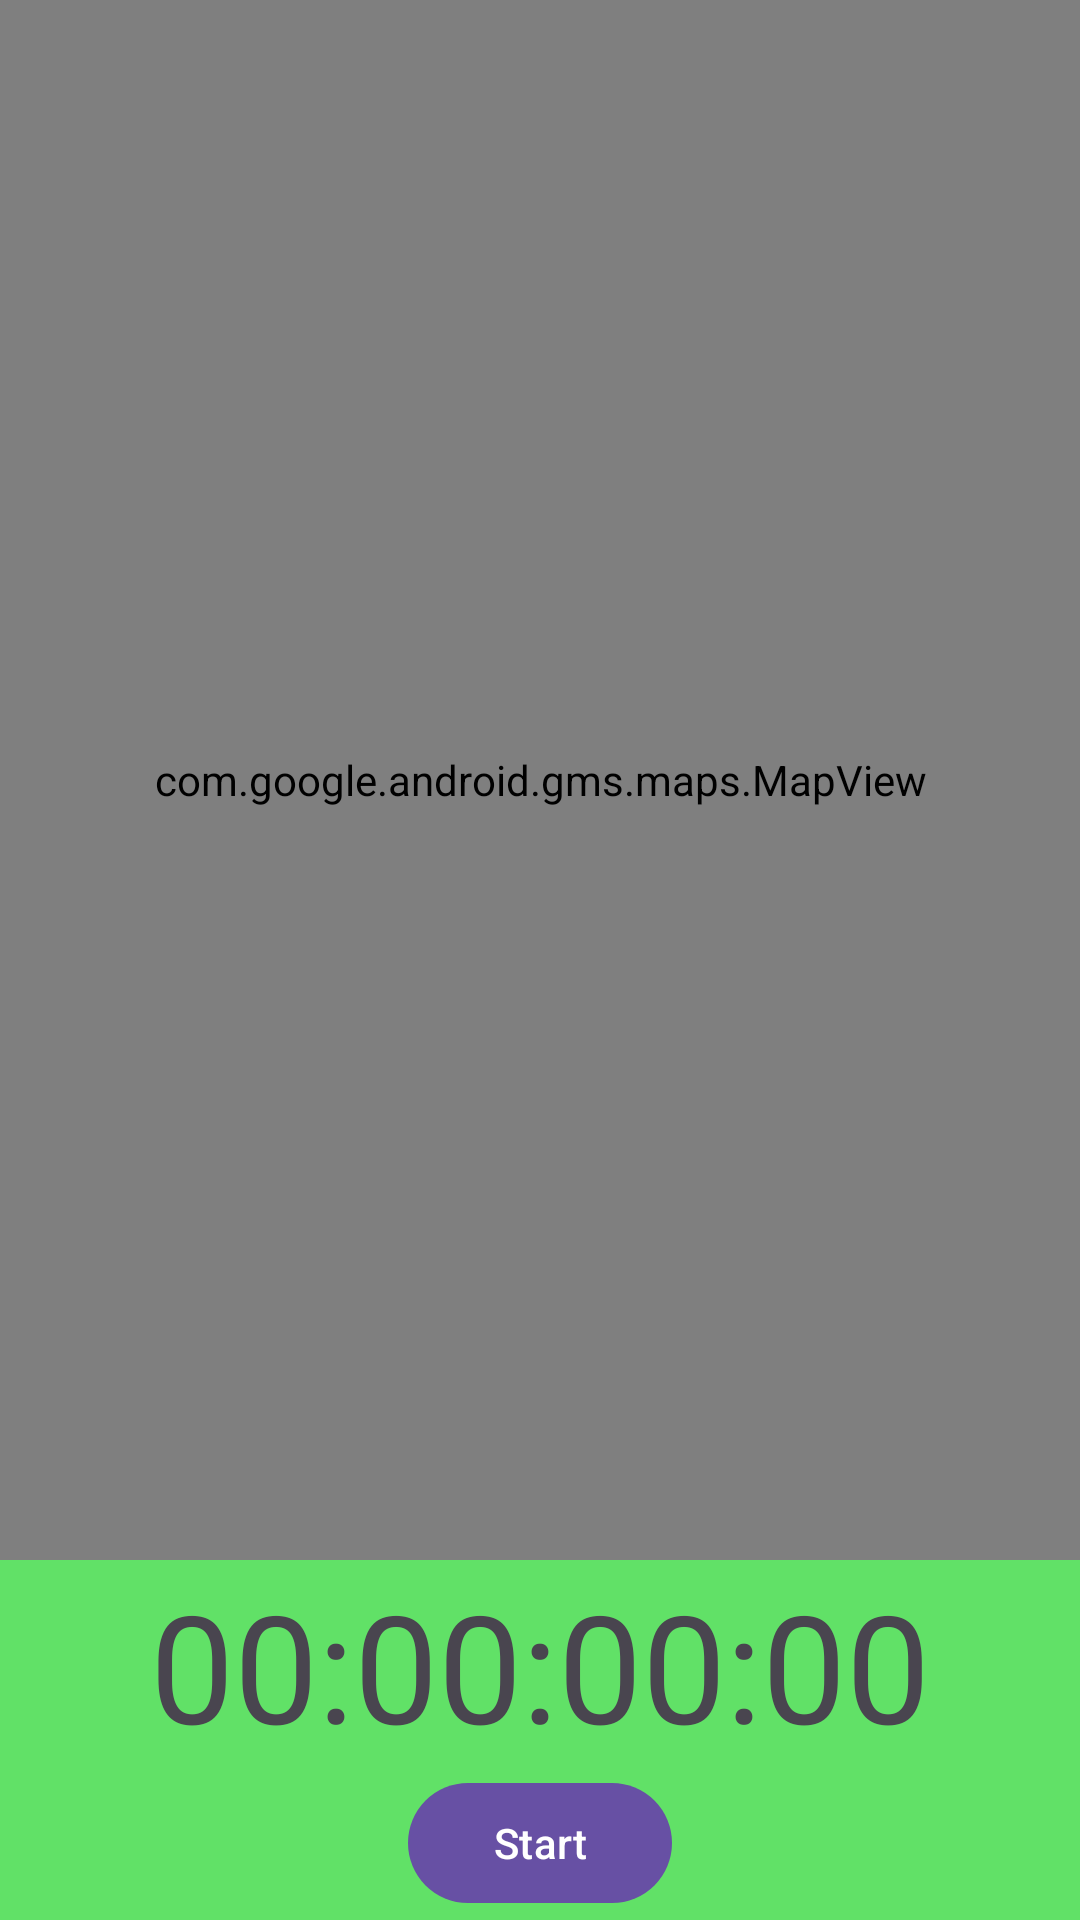

Produce the Android XML layout that renders to this screen, including the resource entries it uses.
<!-- AndroidManifest.xml: application theme Theme.TrackerRun -->
<!-- res/layout/tracking_fragment.xml -->
<?xml version="1.0" encoding="utf-8"?>
<androidx.constraintlayout.widget.ConstraintLayout xmlns:android="http://schemas.android.com/apk/res/android"
    android:layout_width="match_parent"
    android:layout_height="match_parent"
    android:id="@+id/rootView"
    xmlns:app="http://schemas.android.com/apk/res-auto">

    <androidx.constraintlayout.widget.ConstraintLayout
        android:id="@+id/clInnerLayout"
        android:layout_width="match_parent"
        android:layout_height="120dp"
        android:background="#61E167"
        app:layout_constraintBottom_toBottomOf="parent"
        app:layout_constraintEnd_toEndOf="parent"
        app:layout_constraintHorizontal_bias="0.5"
        app:layout_constraintStart_toStartOf="parent"
        app:layout_constraintTop_toBottomOf="@+id/mapView">

        <com.google.android.material.textview.MaterialTextView
            android:id="@+id/tvTimer"
            android:layout_width="wrap_content"
            android:layout_height="wrap_content"
            android:text="00:00:00:00"
            android:textSize="50sp"
            app:layout_constraintBottom_toTopOf="@+id/btnToggleRun"
            app:layout_constraintEnd_toEndOf="parent"
            app:layout_constraintHorizontal_bias="0.5"
            app:layout_constraintStart_toStartOf="parent"
            app:layout_constraintTop_toTopOf="parent" />

        <com.google.android.material.button.MaterialButton
            android:id="@+id/btnToggleRun"
            android:layout_width="wrap_content"
            android:layout_height="wrap_content"
            android:text="Start"
            app:layout_constraintBottom_toBottomOf="parent"
            app:layout_constraintEnd_toStartOf="@+id/btnFinishRun"
            app:layout_constraintHorizontal_bias="0.5"
            app:layout_constraintStart_toStartOf="parent"
            app:layout_constraintTop_toBottomOf="@+id/tvTimer" />

        <com.google.android.material.button.MaterialButton
            android:id="@+id/btnFinishRun"
            android:layout_width="wrap_content"
            android:layout_height="wrap_content"
            android:text="Finish Run"
            android:visibility="gone"
            app:layout_constraintBottom_toBottomOf="parent"
            app:layout_constraintEnd_toEndOf="parent"
            app:layout_constraintHorizontal_bias="0.5"
            app:layout_constraintStart_toEndOf="@+id/btnToggleRun"
            app:layout_constraintTop_toBottomOf="@+id/tvTimer" />


    </androidx.constraintlayout.widget.ConstraintLayout>

    <com.google.android.material.textview.MaterialTextView
        android:id="@+id/tvLetsGo"
        android:layout_width="wrap_content"
        android:layout_height="wrap_content"
        android:text="Let's go, USERNAME!"
        android:textAlignment="center"
        android:textSize="50sp"
        android:visibility="gone"
        app:layout_constraintBottom_toTopOf="@+id/clInnerLayout"
        app:layout_constraintEnd_toEndOf="parent"
        app:layout_constraintHorizontal_bias="0.5"
        app:layout_constraintStart_toStartOf="parent"
        app:layout_constraintTop_toTopOf="parent" />

    <com.google.android.gms.maps.MapView
        android:id="@+id/mapView"
        android:layout_width="match_parent"
        android:layout_height="0dp"
        app:layout_constraintBottom_toTopOf="@+id/clInnerLayout"
        app:layout_constraintEnd_toEndOf="parent"
        app:layout_constraintHorizontal_bias="0.5"
        app:layout_constraintStart_toStartOf="parent"
        app:layout_constraintTop_toTopOf="parent" />
</androidx.constraintlayout.widget.ConstraintLayout>
<!-- resources referenced by this layout -->
<resources>
  <style name="Theme.TrackerRun" parent="Base.Theme.TrackerRun" />
  <style name="Base.Theme.TrackerRun" parent="Theme.Material3.DayNight.NoActionBar">
          
          
      </style>
</resources>
